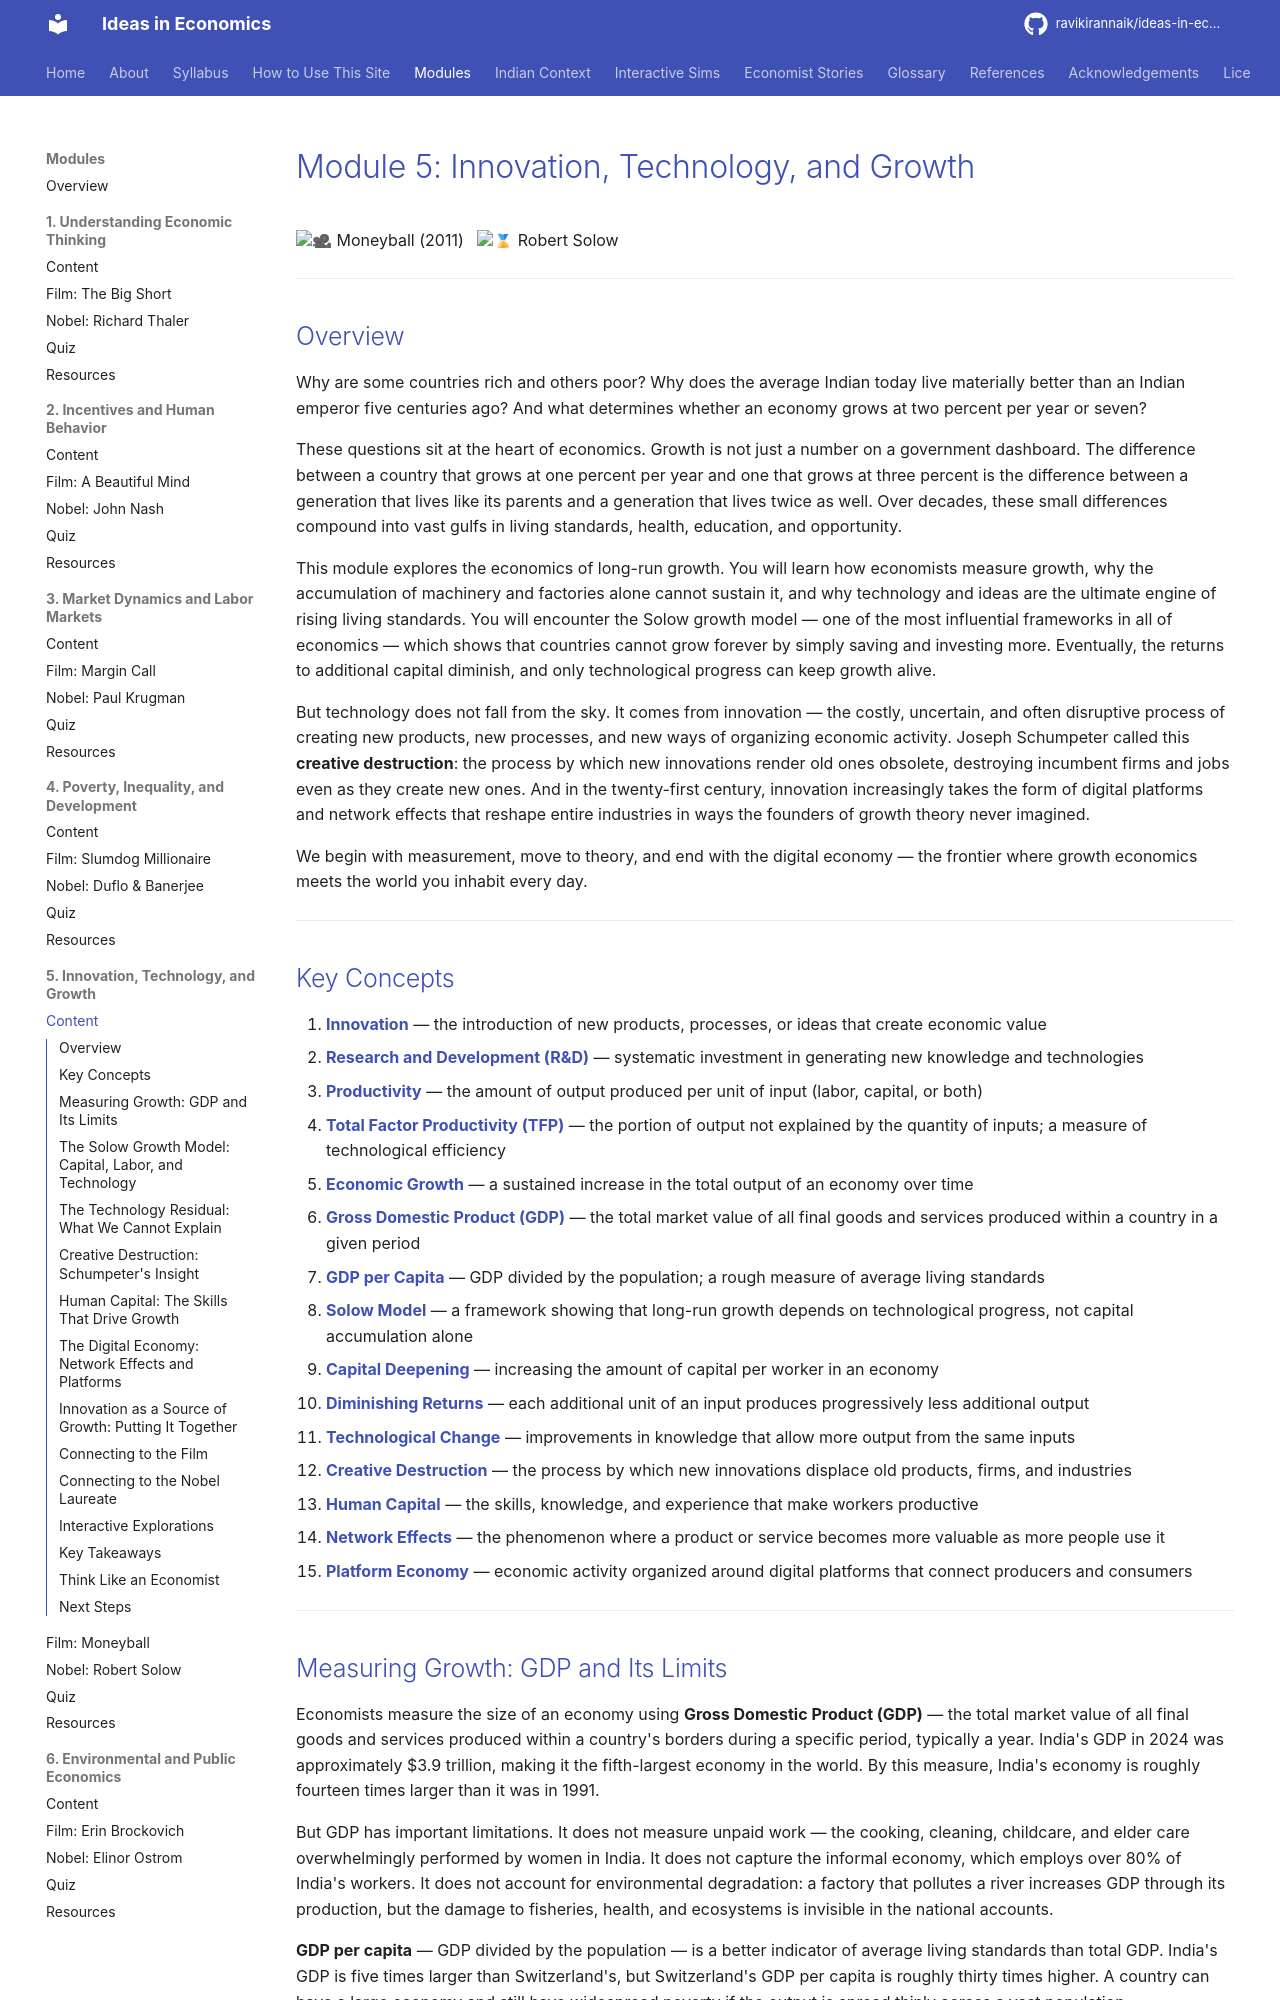

repository: ravikirannaik/ideas-in-economics · page: modules/05-innovation-growth/index.html · generator: mkdocs

---
title: "Module 5: Innovation, Technology, and Growth"
description: "Innovation, productivity, the Solow growth model, creative destruction, human capital, and the digital economy."
---

# Module 5: Innovation, Technology, and Growth

<span class="film-tag">:movie_camera: Moneyball (2011)</span> &nbsp; <span class="nobel-tag">:medal: Robert Solow</span>

---

## Overview

Why are some countries rich and others poor? Why does the average Indian today live materially better than an Indian emperor five centuries ago? And what determines whether an economy grows at two percent per year or seven?

These questions sit at the heart of economics. Growth is not just a number on a government dashboard. The difference between a country that grows at one percent per year and one that grows at three percent is the difference between a generation that lives like its parents and a generation that lives twice as well. Over decades, these small differences compound into vast gulfs in living standards, health, education, and opportunity.

This module explores the economics of long-run growth. You will learn how economists measure growth, why the accumulation of machinery and factories alone cannot sustain it, and why technology and ideas are the ultimate engine of rising living standards. You will encounter the Solow growth model — one of the most influential frameworks in all of economics — which shows that countries cannot grow forever by simply saving and investing more. Eventually, the returns to additional capital diminish, and only technological progress can keep growth alive.

But technology does not fall from the sky. It comes from innovation — the costly, uncertain, and often disruptive process of creating new products, new processes, and new ways of organizing economic activity. Joseph Schumpeter called this **creative destruction**: the process by which new innovations render old ones obsolete, destroying incumbent firms and jobs even as they create new ones. And in the twenty-first century, innovation increasingly takes the form of digital platforms and network effects that reshape entire industries in ways the founders of growth theory never imagined.

We begin with measurement, move to theory, and end with the digital economy — the frontier where growth economics meets the world you inhabit every day.

---

## Key Concepts

1. [**Innovation**](../../glossary.md#innovation) — the introduction of new products, processes, or ideas that create economic value
2. [**Research and Development (R&D)**](../../glossary.md#research-and-development) — systematic investment in generating new knowledge and technologies
3. [**Productivity**](../../glossary.md#productivity) — the amount of output produced per unit of input (labor, capital, or both)
4. [**Total Factor Productivity (TFP)**](../../glossary.md#total-factor-productivity) — the portion of output not explained by the quantity of inputs; a measure of technological efficiency
5. [**Economic Growth**](../../glossary.md#economic-growth) — a sustained increase in the total output of an economy over time
6. [**Gross Domestic Product (GDP)**](../../glossary.md#gdp) — the total market value of all final goods and services produced within a country in a given period
7. [**GDP per Capita**](../../glossary.md#gdp-per-capita) — GDP divided by the population; a rough measure of average living standards
8. [**Solow Model**](../../glossary.md#solow-model) — a framework showing that long-run growth depends on technological progress, not capital accumulation alone
9. [**Capital Deepening**](../../glossary.md#capital-deepening) — increasing the amount of capital per worker in an economy
10. [**Diminishing Returns**](../../glossary.md#diminishing-returns) — each additional unit of an input produces progressively less additional output
11. [**Technological Change**](../../glossary.md#technological-change) — improvements in knowledge that allow more output from the same inputs
12. [**Creative Destruction**](../../glossary.md#creative-destruction) — the process by which new innovations displace old products, firms, and industries
13. [**Human Capital**](../../glossary.md#human-capital) — the skills, knowledge, and experience that make workers productive
14. [**Network Effects**](../../glossary.md#network-effects) — the phenomenon where a product or service becomes more valuable as more people use it
15. [**Platform Economy**](../../glossary.md#platform-economy) — economic activity organized around digital platforms that connect producers and consumers

---
